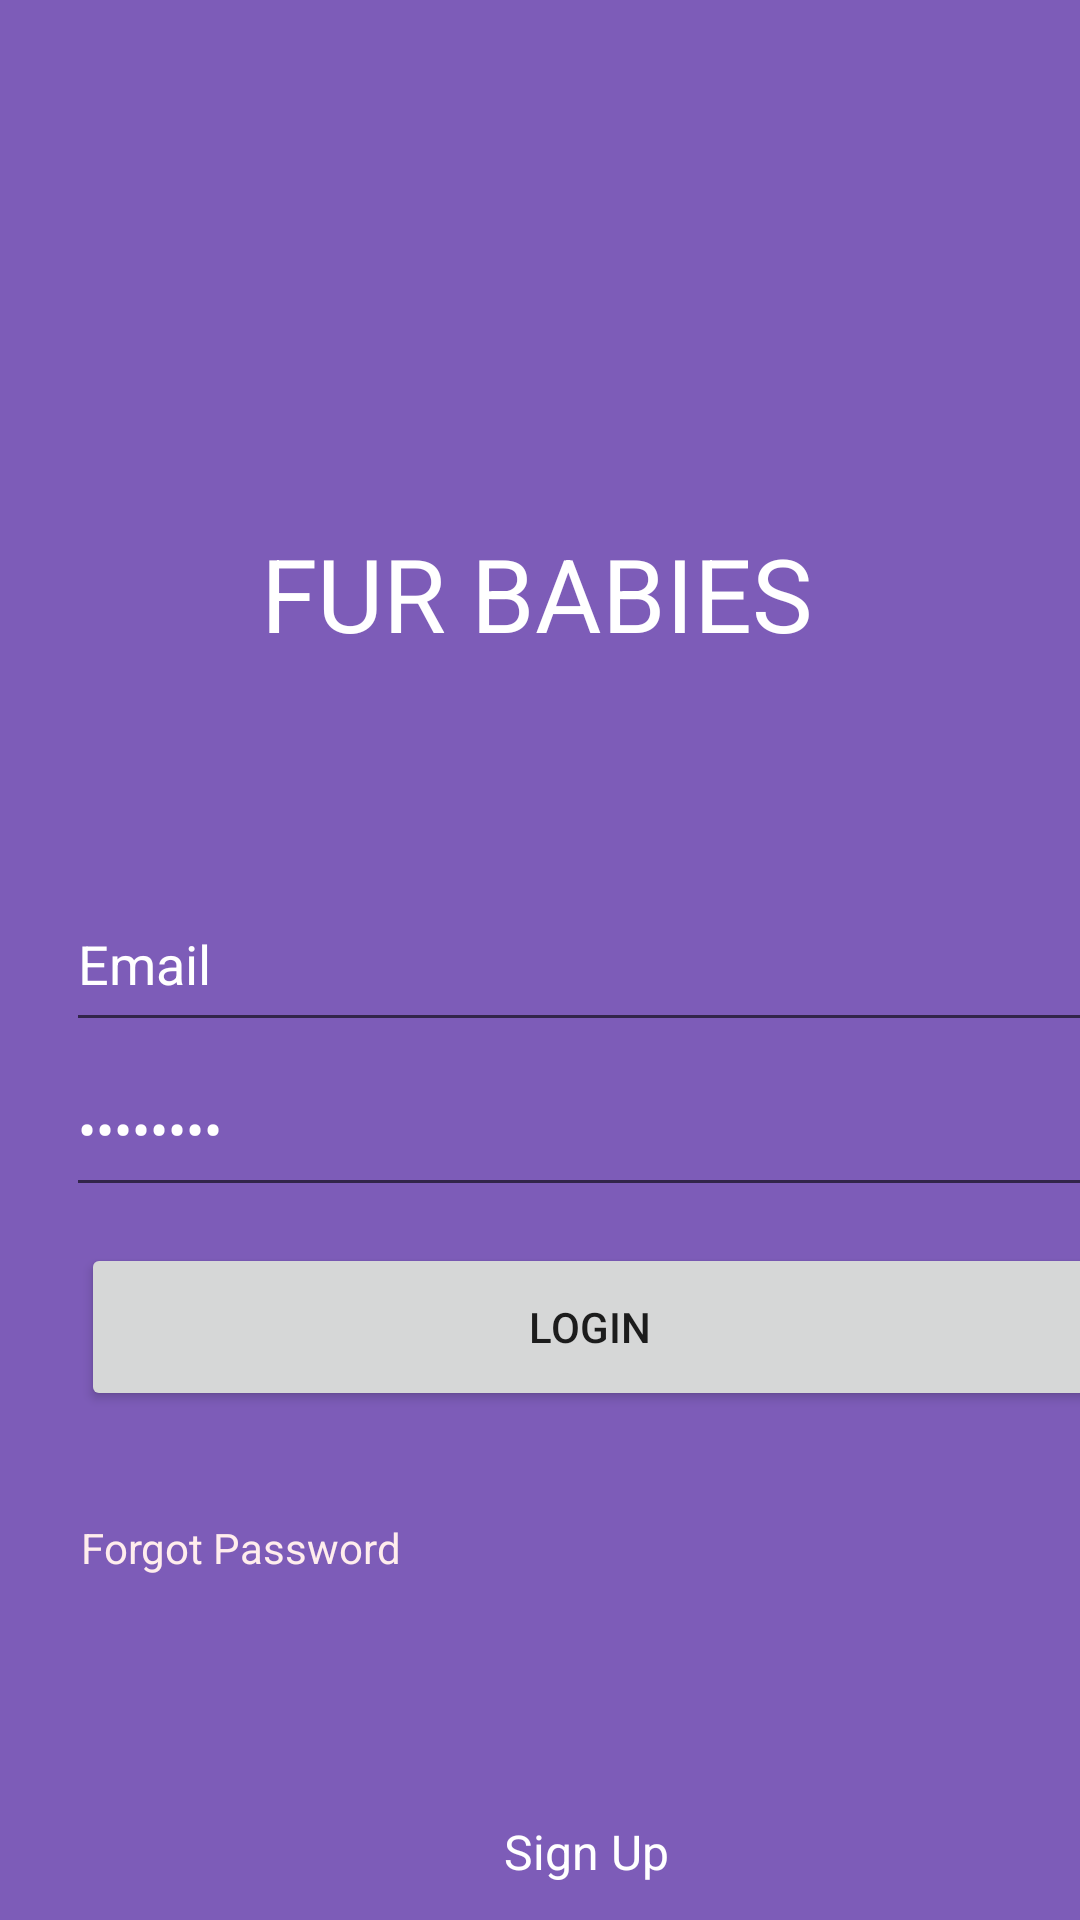

Android layout source for this screen:
<!-- AndroidManifest.xml: application theme Theme.FurrBabies -->
<!-- res/layout/activity_main.xml -->
<?xml version="1.0" encoding="utf-8"?>
<androidx.constraintlayout.widget.ConstraintLayout xmlns:android="http://schemas.android.com/apk/res/android"
    xmlns:app="http://schemas.android.com/apk/res-auto"
    xmlns:tools="http://schemas.android.com/tools"
    android:id="@+id/coordinatorLayout"
    android:layout_width="match_parent"
    android:layout_height="match_parent"
    android:background="#7D5CB8"
    tools:context=".MainActivity">

    <TextView
        android:id="@+id/textView"
        android:layout_width="wrap_content"
        android:layout_height="wrap_content"
        android:layout_marginStart="113dp"
        android:layout_marginTop="175dp"
        android:layout_marginEnd="115dp"
        android:layout_marginBottom="36dp"
        android:text="FUR BABIES"
        android:textColor="#FFFFFF"
        android:textSize="34sp"
        app:layout_constraintBottom_toTopOf="@+id/editTextTextEmailAddress"
        app:layout_constraintEnd_toEndOf="parent"
        app:layout_constraintStart_toStartOf="parent"
        app:layout_constraintTop_toTopOf="parent" />

    <EditText
        android:id="@+id/editTextTextEmailAddress"
        android:layout_width="348dp"
        android:layout_height="55dp"
        android:layout_marginStart="22dp"
        android:layout_marginTop="36dp"
        android:layout_marginBottom="13dp"
        android:ems="10"
        android:foregroundTint="#FFFFFF"
        android:inputType="textEmailAddress"
        android:shadowColor="#FFFFFF"
        android:text="Email"
        android:textColor="#FFFFFF"
        android:textColorHint="#FFFFFF"
        app:layout_constraintBottom_toTopOf="@+id/editTextTextPassword"
        app:layout_constraintStart_toStartOf="parent"
        app:layout_constraintTop_toBottomOf="@+id/textView" />

    <EditText
        android:id="@+id/editTextTextPassword"
        android:layout_width="351dp"
        android:layout_height="55dp"
        android:layout_marginStart="22dp"
        android:ems="10"
        android:foregroundTint="#FFFFFF"
        android:inputType="textPassword"
        android:text="Password"
        android:textColor="#FFFFFF"
        app:layout_constraintStart_toStartOf="parent"
        app:layout_constraintTop_toBottomOf="@+id/editTextTextEmailAddress" />

    <Button
        android:id="@+id/button"
        android:layout_width="339dp"
        android:layout_height="56dp"
        android:layout_marginStart="27dp"
        android:layout_marginTop="12dp"
        android:text="LOGIN"
        app:layout_constraintStart_toStartOf="parent"
        app:layout_constraintTop_toBottomOf="@+id/editTextTextPassword" />

    <TextView
        android:id="@+id/textView3"
        android:layout_width="wrap_content"
        android:layout_height="wrap_content"
        android:layout_marginStart="168dp"
        android:layout_marginTop="136dp"
        android:text="Sign Up"
        android:textColor="#FFFFFF"
        android:textSize="16sp"
        app:layout_constraintStart_toStartOf="parent"
        app:layout_constraintTop_toBottomOf="@+id/button" />

    <TextView
        android:id="@+id/textView4"
        android:layout_width="wrap_content"
        android:layout_height="wrap_content"
        android:layout_marginStart="112dp"
        android:layout_marginTop="12dp"
        android:text="Register as a Fur Mommy"
        android:textColor="#FFFFFF"
        android:textSize="16sp"
        app:layout_constraintStart_toStartOf="parent"
        app:layout_constraintTop_toBottomOf="@+id/textView3" />

    <TextView
        android:id="@+id/textView5"
        android:layout_width="wrap_content"
        android:layout_height="wrap_content"
        android:layout_marginStart="27dp"
        android:layout_marginTop="36dp"
        android:text="Forgot Password"
        android:textColor="#FFEDED"
        app:layout_constraintStart_toStartOf="parent"
        app:layout_constraintTop_toBottomOf="@+id/button" />

</androidx.constraintlayout.widget.ConstraintLayout>
<!-- resources referenced by this layout -->
<resources>
  <style name="Theme.FurrBabies" parent="Theme.MaterialComponents.DayNight.DarkActionBar">
          
          <item name="colorPrimary">@color/purple_500</item>
          <item name="colorPrimaryVariant">@color/purple_700</item>
          <item name="colorOnPrimary">@color/white</item>
          
          <item name="colorSecondary">@color/teal_200</item>
          <item name="colorSecondaryVariant">@color/teal_700</item>
          <item name="colorOnSecondary">@color/black</item>
          
          <item name="android:statusBarColor" tools:targetApi="l">?attr/colorPrimaryVariant</item>
          
      </style>
  <!-- not gathered from this repository: default colours our renderer supplied (Android Studio template values) -->
  <color name="purple_500">#FF6200EE</color>
  <color name="purple_700">#FF3700B3</color>
  <color name="teal_200">#FF03DAC5</color>
  <color name="teal_700">#FF018786</color>
  <color name="black">#FF000000</color>
  <color name="white">#FFFFFFFF</color>
</resources>
